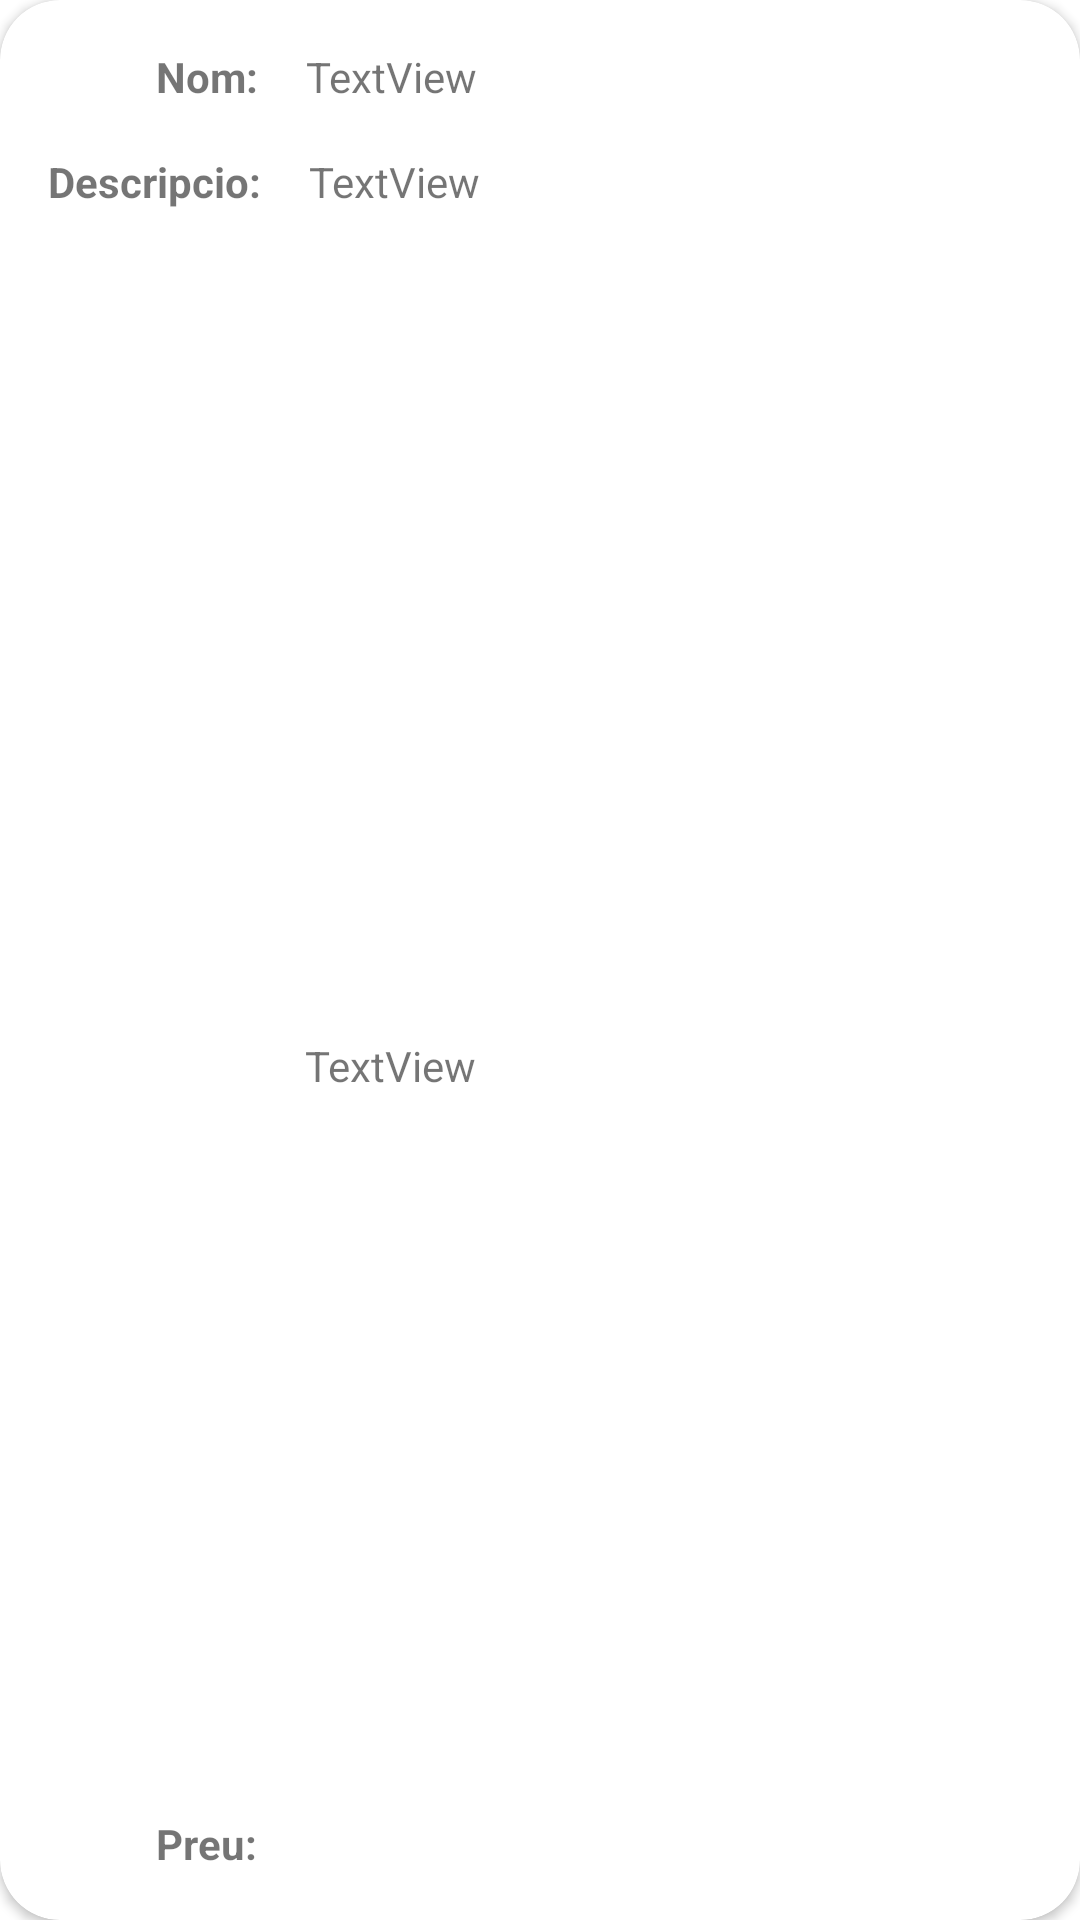

The Android layout XML behind this screen, and the referenced resources:
<!-- AndroidManifest.xml: application theme Theme.FirebaseDam -->
<!-- res/layout/plat.xml -->
<?xml version="1.0" encoding="utf-8"?>
<androidx.cardview.widget.CardView
    xmlns:android="http://schemas.android.com/apk/res/android"
    xmlns:app="http://schemas.android.com/apk/res-auto"
    xmlns:tools="http://schemas.android.com/tools"
    android:layout_width="match_parent"
    android:layout_height="wrap_content"
    android:layout_marginHorizontal="10dp"
    android:layout_marginTop="10dp"
    android:layout_marginBottom="20dp"
    android:scrollbars="vertical"
    app:cardCornerRadius="20dp">


    <androidx.constraintlayout.widget.ConstraintLayout
        android:layout_width="match_parent"
        android:layout_height="match_parent">

        <TextView
            android:id="@+id/textView1"
            android:layout_width="34dp"
            android:layout_height="19dp"
            android:layout_marginStart="52dp"
            android:layout_marginTop="16dp"
            android:text="Nom: "
            android:textStyle="bold"
            app:layout_constraintStart_toStartOf="parent"
            app:layout_constraintTop_toTopOf="parent" />

        <TextView
            android:id="@+id/nom"
            android:layout_width="0dp"
            android:layout_height="wrap_content"
            android:layout_marginStart="16dp"
            android:layout_marginTop="16dp"
            android:layout_marginEnd="16dp"
            android:text="TextView"
            app:layout_constraintEnd_toEndOf="parent"
            app:layout_constraintStart_toEndOf="@+id/textView1"
            app:layout_constraintTop_toTopOf="parent" />

        <TextView
            android:id="@+id/textView2"
            android:layout_width="wrap_content"
            android:layout_height="wrap_content"
            android:layout_marginStart="16dp"
            android:layout_marginTop="16dp"
            android:text="Descripcio:"
            android:textStyle="bold"
            app:layout_constraintStart_toStartOf="parent"
            app:layout_constraintTop_toBottomOf="@+id/textView1" />

        <TextView
            android:id="@+id/descripcio"
            android:layout_width="0dp"
            android:layout_height="wrap_content"
            android:layout_marginStart="16dp"
            android:layout_marginTop="16dp"
            android:layout_marginEnd="16dp"
            android:text="TextView"
            app:layout_constraintEnd_toEndOf="parent"
            app:layout_constraintStart_toEndOf="@+id/textView2"
            app:layout_constraintTop_toBottomOf="@+id/nom" />

        <TextView
            android:id="@+id/textView3"
            android:layout_width="wrap_content"
            android:layout_height="wrap_content"
            android:layout_marginStart="52dp"
            android:layout_marginTop="16dp"
            android:layout_marginBottom="16dp"
            android:text="Preu:"
            android:textStyle="bold"
            app:layout_constraintBottom_toBottomOf="parent"
            app:layout_constraintStart_toStartOf="parent"
            app:layout_constraintTop_toBottomOf="@+id/textView2"
            app:layout_constraintVertical_bias="1.0" />

        <TextView
            android:id="@+id/preu"
            android:layout_width="0dp"
            android:layout_height="wrap_content"
            android:layout_marginStart="16dp"
            android:layout_marginTop="16dp"
            android:layout_marginEnd="16dp"
            android:layout_marginBottom="16dp"
            android:text="TextView"
            app:layout_constraintBottom_toBottomOf="parent"
            app:layout_constraintEnd_toEndOf="parent"
            app:layout_constraintStart_toEndOf="@+id/textView3"
            app:layout_constraintTop_toBottomOf="@+id/descripcio" />

    </androidx.constraintlayout.widget.ConstraintLayout>
</androidx.cardview.widget.CardView>
<!-- resources referenced by this layout -->
<resources>
  <style name="Theme.FirebaseDam" parent="Theme.MaterialComponents.DayNight.DarkActionBar">
          
          <item name="colorPrimary">@color/purple_500</item>
          <item name="colorPrimaryVariant">@color/purple_700</item>
          <item name="colorOnPrimary">@color/white</item>
          
          <item name="colorSecondary">@color/teal_200</item>
          <item name="colorSecondaryVariant">@color/teal_700</item>
          <item name="colorOnSecondary">@color/black</item>
          
          <item name="android:statusBarColor" tools:targetApi="l">?attr/colorPrimaryVariant</item>
          
      </style>
  <!-- not gathered from this repository: default colours our renderer supplied (Android Studio template values) -->
  <color name="purple_500">#FF6200EE</color>
  <color name="purple_700">#FF3700B3</color>
  <color name="teal_200">#FF03DAC5</color>
  <color name="teal_700">#FF018786</color>
  <color name="black">#FF000000</color>
  <color name="white">#FFFFFFFF</color>
</resources>
